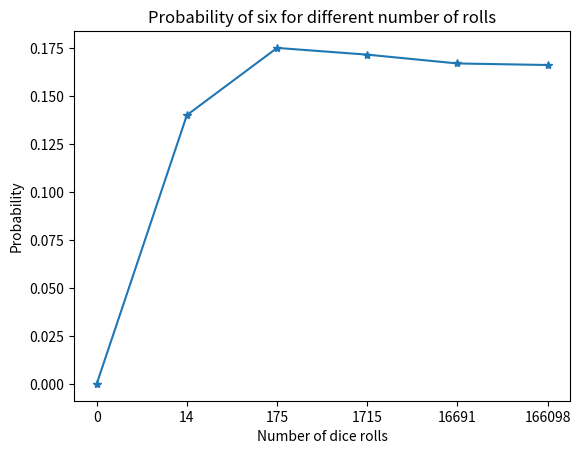

Write the Python code that produced this figure.
import random as rnd
import matplotlib.pyplot as plt

kast_lista = [10, 100, 1000, 10000, 100000, 1000000]
antal_sexor = []
sannorlikhet = []

for kast in kast_lista:
    rullningar = [rnd.randint(1, 6) for i in range(kast)]
    sexor = rullningar.count(6)
    antal_sexor.append(sexor)
    sannorlikhet.append(sexor / kast)

print("Antal kast:", kast_lista)
print("Antal sexor:", antal_sexor)
print("Sannolikhet för sexa:", sannorlikhet)

plt.plot(sannorlikhet, '-*')
plt.title("Probability of six for different number of rolls")
plt.xticks([0,1,2,3,4,5], antal_sexor)
plt.xlabel("Number of dice rolls")
plt.ylabel("Probability")
plt.show()